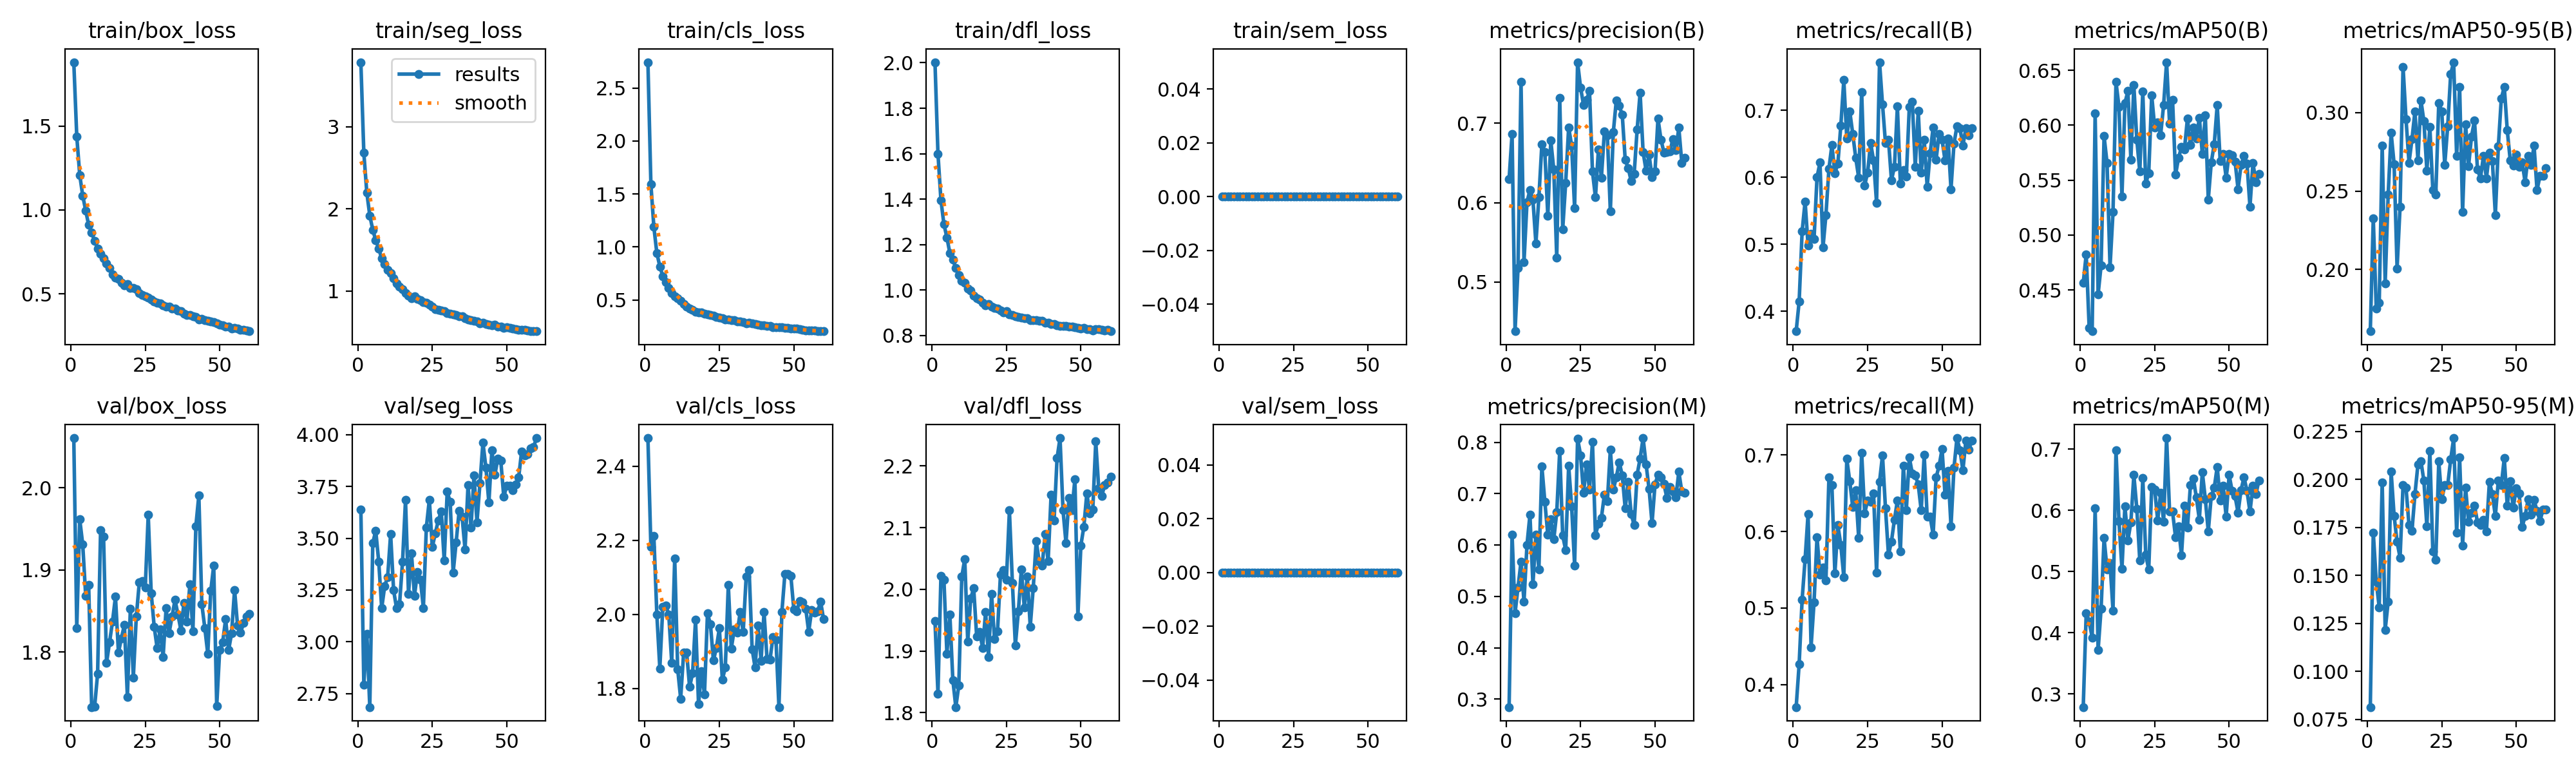

The file beside this chart, header and first rows:
epoch, time, train/box_loss, train/seg_loss, train/cls_loss, train/dfl_loss, train/sem_loss, metrics/precision(B), metrics/recall(B), metrics/mAP50(B), metrics/mAP50-95(B), metrics/precision(M), metrics/recall(M), metrics/mAP50(M), metrics/mAP50-95(M), val/box_loss, val/seg_loss, val/cls_loss, val/dfl_loss, val/sem_loss, lr/pg0, lr/pg1, lr/pg2
1, 57.88, 1.881, 3.783, 2.743, 2.003, 0, 0.6299, 0.3701, 0.4563, 0.1607, 0.2846, 0.3707, 0.2787, 0.0814, 2.061, 3.64, 2.476, 1.949, 0, 4.99497e-05, 4.99497e-05, 0.06675
2, 111.2, 1.439, 2.679, 1.589, 1.6, 0, 0.6865, 0.4143, 0.4824, 0.2327, 0.6207, 0.4268, 0.4323, 0.1723, 1.829, 2.794, 2.182, 1.831, 0, 9.83005e-05, 9.83005e-05, 0.03347
3, 164.8, 1.208, 2.197, 1.187, 1.395, 0, 0.4382, 0.519, 0.4153, 0.1751, 0.4675, 0.5111, 0.418, 0.1468, 1.961, 3.039, 2.211, 2.022, 0, 0.000145, 0.000145, 0.0001785
4, 217.5, 1.086, 1.917, 0.9412, 1.29, 0, 0.5179, 0.5638, 0.4124, 0.1787, 0.5179, 0.5638, 0.3925, 0.1333, 1.931, 2.685, 1.999, 2.016, 0, 0.0001426, 0.0001426, 0.0001426
5, 270.5, 0.9961, 1.745, 0.8167, 1.231, 0, 0.7519, 0.4979, 0.611, 0.2789, 0.5675, 0.623, 0.6036, 0.1984, 1.868, 3.477, 1.854, 1.896, 0, 0.0001401, 0.0001401, 0.0001401
6, 323.1, 0.91, 1.615, 0.7246, 1.162, 0, 0.5248, 0.5157, 0.4461, 0.1911, 0.4895, 0.4491, 0.3719, 0.1216, 1.881, 3.536, 2.021, 1.959, 0, 0.0001376, 0.0001376, 0.0001376
7, 375.2, 0.8642, 1.518, 0.6695, 1.135, 0, 0.6004, 0.5074, 0.4722, 0.2477, 0.6004, 0.5074, 0.4396, 0.1363, 1.733, 3.388, 2.024, 1.853, 0, 0.0001352, 0.0001352, 0.0001352
8, 428.5, 0.8167, 1.394, 0.6118, 1.095, 0, 0.6159, 0.6, 0.59, 0.287, 0.6585, 0.5926, 0.5548, 0.204, 1.733, 3.162, 2, 1.809, 0, 0.0001327, 0.0001327, 0.0001327
9, 481.1, 0.7712, 1.326, 0.5673, 1.065, 0, 0.6038, 0.6219, 0.5656, 0.2671, 0.5231, 0.5439, 0.5036, 0.181, 1.774, 3.268, 1.87, 1.844, 0, 0.0001302, 0.0001302, 0.0001302
10, 54.66, 0.7399, 1.256, 0.5355, 1.041, 0, 0.5486, 0.4949, 0.4708, 0.2007, 0.6203, 0.5529, 0.5141, 0.1674, 1.949, 3.314, 2.151, 2.02, 0, 0.0001277, 0.0001277, 0.0001277
11, 107.1, 0.712, 1.216, 0.515, 1.03, 0, 0.6066, 0.5437, 0.5208, 0.2401, 0.5528, 0.5364, 0.4365, 0.1592, 1.941, 3.52, 1.852, 2.05, 0, 0.0001253, 0.0001253, 0.0001253
12, 160.3, 0.6819, 1.156, 0.4905, 1.005, 0, 0.6733, 0.6128, 0.6394, 0.3292, 0.7534, 0.6703, 0.6986, 0.1969, 1.787, 3.249, 1.773, 1.915, 0, 0.0001228, 0.0001228, 0.0001228
13, 212.9, 0.6561, 1.091, 0.4623, 0.9979, 0, 0.6634, 0.648, 0.6169, 0.2958, 0.6844, 0.6603, 0.5829, 0.1955, 1.811, 3.162, 1.897, 1.985, 0, 0.0001203, 0.0001203, 0.0001203
14, 264.8, 0.6159, 1.05, 0.4375, 0.9753, 0, 0.5835, 0.6063, 0.535, 0.268, 0.6195, 0.545, 0.5046, 0.1762, 1.837, 3.182, 1.897, 2.002, 0, 0.0001178, 0.0001178, 0.0001178
15, 316.7, 0.5958, 1.018, 0.4165, 0.9633, 0, 0.6782, 0.62, 0.62, 0.2829, 0.6505, 0.6081, 0.6072, 0.1733, 1.868, 3.387, 1.804, 1.924, 0, 0.0001153, 0.0001153, 0.0001153
16, 369, 0.5878, 0.9775, 0.4073, 0.9574, 0, 0.6417, 0.6774, 0.6311, 0.3008, 0.611, 0.5826, 0.5512, 0.1923, 1.799, 3.685, 1.841, 1.931, 0, 0.0001129, 0.0001129, 0.0001129
17, 421.1, 0.5665, 0.9397, 0.3877, 0.9428, 0, 0.5308, 0.745, 0.5687, 0.2695, 0.6634, 0.5403, 0.5806, 0.2077, 1.817, 3.232, 1.986, 1.905, 0, 0.0001104, 0.0001104, 0.0001104
18, 473.6, 0.5504, 0.9142, 0.3801, 0.932, 0, 0.7319, 0.658, 0.6364, 0.3078, 0.7836, 0.6949, 0.6579, 0.2095, 1.833, 3.427, 1.757, 1.963, 0, 0.0001079, 0.0001079, 0.0001079
19, 525.3, 0.5565, 0.9347, 0.3814, 0.9383, 0, 0.5666, 0.6983, 0.5867, 0.2945, 0.6183, 0.6655, 0.6031, 0.1992, 1.745, 3.221, 1.847, 1.89, 0, 0.0001055, 0.0001055, 0.0001055
20, 577, 0.5359, 0.9075, 0.3684, 0.9261, 0, 0.6249, 0.665, 0.5577, 0.2631, 0.5902, 0.6318, 0.5178, 0.1756, 1.853, 3.337, 1.784, 1.993, 0, 0.000103, 0.000103, 0.000103
21, 629.4, 0.5336, 0.8911, 0.3665, 0.9199, 0, 0.6947, 0.629, 0.6306, 0.2909, 0.7545, 0.6537, 0.6531, 0.2149, 1.769, 3.3, 2.003, 1.919, 0, 0.0001005, 0.0001005, 0.0001005
22, 681.4, 0.5285, 0.866, 0.36, 0.9176, 0, 0.6714, 0.5994, 0.5469, 0.2507, 0.6753, 0.5915, 0.5276, 0.1624, 1.843, 3.164, 1.973, 1.932, 0, 9.8025e-05, 9.8025e-05, 9.8025e-05
23, 734, 0.5034, 0.8558, 0.3503, 0.9107, 0, 0.5928, 0.7275, 0.5565, 0.2478, 0.5601, 0.7028, 0.5036, 0.1583, 1.885, 3.553, 1.876, 2.024, 0, 9.555e-05, 9.555e-05, 9.555e-05
24, 786.4, 0.4934, 0.8304, 0.339, 0.9019, 0, 0.7766, 0.5878, 0.6271, 0.3061, 0.8072, 0.6238, 0.6388, 0.2093, 1.886, 3.686, 1.91, 2.031, 0, 9.3075e-05, 9.3075e-05, 9.3075e-05
25, 838, 0.4849, 0.8062, 0.3356, 0.9061, 0, 0.7447, 0.6069, 0.5978, 0.3007, 0.7748, 0.6403, 0.6346, 0.1896, 1.878, 3.457, 1.963, 2.016, 0, 9.06e-05, 9.06e-05, 9.06e-05
26, 891.1, 0.4759, 0.7816, 0.3273, 0.8937, 0, 0.7228, 0.6514, 0.6026, 0.2666, 0.701, 0.6391, 0.5839, 0.1969, 1.967, 3.524, 1.824, 2.128, 0, 8.8125e-05, 8.8125e-05, 8.8125e-05
27, 943.2, 0.4649, 0.7668, 0.3159, 0.8902, 0, 0.7289, 0.6249, 0.5911, 0.2914, 0.7569, 0.6494, 0.6285, 0.197, 1.872, 3.586, 1.857, 2.011, 0, 8.565e-05, 8.565e-05, 8.565e-05
28, 996.1, 0.453, 0.7608, 0.3131, 0.8829, 0, 0.7404, 0.5618, 0.6185, 0.3245, 0.708, 0.5464, 0.5817, 0.2103, 1.831, 3.631, 2.08, 1.909, 0, 8.3175e-05, 8.3175e-05, 8.3175e-05
29, 1048, 0.4474, 0.7546, 0.3091, 0.88, 0, 0.6391, 0.7718, 0.6574, 0.332, 0.8011, 0.6651, 0.7183, 0.2215, 1.805, 3.392, 1.908, 1.964, 0, 8.07e-05, 8.07e-05, 8.07e-05
30, 1103, 0.442, 0.7308, 0.3074, 0.8773, 0, 0.6065, 0.7087, 0.6015, 0.2722, 0.6193, 0.6994, 0.5982, 0.1722, 1.827, 3.725, 1.96, 2.032, 0, 7.8225e-05, 7.8225e-05, 7.8225e-05
31, 1157, 0.4333, 0.7233, 0.2998, 0.8744, 0, 0.6668, 0.6508, 0.6232, 0.3164, 0.6419, 0.63, 0.598, 0.2115, 1.794, 3.676, 1.951, 1.971, 0, 7.575e-05, 7.575e-05, 7.575e-05
32, 1213, 0.4239, 0.7187, 0.2943, 0.8763, 0, 0.6314, 0.6563, 0.5548, 0.2365, 0.6531, 0.5696, 0.5565, 0.1656, 1.853, 3.335, 2.007, 2.021, 0, 7.3275e-05, 7.3275e-05, 7.3275e-05
33, 1268, 0.4229, 0.7041, 0.2925, 0.8685, 0, 0.6893, 0.5957, 0.5701, 0.2926, 0.698, 0.587, 0.5742, 0.1957, 1.823, 3.48, 1.952, 1.94, 0, 7.08e-05, 7.08e-05, 7.08e-05
34, 1322, 0.4108, 0.691, 0.2804, 0.8658, 0, 0.6847, 0.6154, 0.5801, 0.2658, 0.6847, 0.6154, 0.5267, 0.178, 1.843, 3.631, 2.102, 2.002, 0, 6.8325e-05, 6.8325e-05, 6.8325e-05
35, 1376, 0.4138, 0.6884, 0.2874, 0.8669, 0, 0.5892, 0.7058, 0.5781, 0.2849, 0.785, 0.6404, 0.6073, 0.1827, 1.864, 3.604, 2.119, 2.079, 0, 6.585e-05, 6.585e-05, 6.585e-05
36, 1431, 0.4028, 0.6722, 0.2769, 0.8638, 0, 0.6887, 0.5904, 0.6062, 0.2949, 0.7076, 0.5736, 0.5715, 0.1864, 1.845, 3.446, 1.906, 2.045, 0, 6.3375e-05, 6.3375e-05, 6.3375e-05
37, 1485, 0.3964, 0.6543, 0.2721, 0.8647, 0, 0.7285, 0.6104, 0.5817, 0.2639, 0.7316, 0.6858, 0.641, 0.1776, 1.826, 3.758, 1.857, 2.038, 0, 6.09e-05, 6.09e-05, 6.09e-05
38, 1538, 0.3801, 0.6472, 0.2652, 0.8546, 0, 0.7219, 0.6008, 0.5977, 0.258, 0.761, 0.6281, 0.6522, 0.1761, 1.86, 3.551, 1.97, 2.09, 0, 5.8425e-05, 5.8425e-05, 5.8425e-05
39, 1593, 0.3748, 0.6388, 0.2619, 0.8545, 0, 0.7105, 0.7049, 0.588, 0.2724, 0.7356, 0.6967, 0.621, 0.1787, 1.837, 3.804, 1.875, 2.046, 0, 5.595e-05, 5.595e-05, 5.595e-05
40, 1647, 0.3732, 0.6301, 0.2607, 0.8505, 0, 0.6536, 0.7124, 0.6069, 0.2582, 0.6709, 0.6757, 0.5851, 0.1728, 1.883, 3.578, 2.006, 2.153, 0, 5.3475e-05, 5.3475e-05, 5.3475e-05
41, 1701, 0.3653, 0.6078, 0.2549, 0.8494, 0, 0.6434, 0.6156, 0.5738, 0.2744, 0.7233, 0.6736, 0.6626, 0.1986, 1.825, 3.766, 1.88, 2.112, 0, 5.1e-05, 5.1e-05, 5.1e-05
42, 1755, 0.3631, 0.6122, 0.2518, 0.8439, 0, 0.6271, 0.6988, 0.6089, 0.2691, 0.6603, 0.6611, 0.6188, 0.1922, 1.953, 3.961, 1.877, 2.213, 0, 4.8525e-05, 4.8525e-05, 4.8525e-05
43, 1810, 0.3482, 0.5985, 0.2437, 0.8404, 0, 0.6361, 0.6066, 0.5322, 0.2348, 0.639, 0.6276, 0.5658, 0.1808, 1.991, 3.842, 1.94, 2.245, 0, 4.605e-05, 4.605e-05, 4.605e-05
44, 1866, 0.3507, 0.5887, 0.2443, 0.8416, 0, 0.692, 0.6562, 0.566, 0.2783, 0.7368, 0.6999, 0.6238, 0.1995, 1.858, 3.672, 1.932, 2.128, 0, 4.3575e-05, 4.3575e-05, 4.3575e-05
45, 1923, 0.344, 0.5858, 0.2407, 0.8426, 0, 0.7381, 0.5861, 0.5828, 0.3088, 0.7685, 0.6194, 0.6369, 0.1968, 1.829, 3.925, 1.75, 2.075, 0, 4.11e-05, 4.11e-05, 4.11e-05
46, 1977, 0.3386, 0.5887, 0.2403, 0.8388, 0, 0.6638, 0.6359, 0.6184, 0.3164, 0.8081, 0.6194, 0.6714, 0.2111, 1.798, 3.805, 2.008, 2.148, 0, 3.8625e-05, 3.8625e-05, 3.8625e-05
47, 2031, 0.3344, 0.5699, 0.2347, 0.8375, 0, 0.6404, 0.6745, 0.5675, 0.2887, 0.7573, 0.5961, 0.6161, 0.1862, 1.874, 3.886, 2.109, 2.129, 0, 3.615e-05, 3.615e-05, 3.615e-05
48, 2085, 0.3316, 0.5667, 0.237, 0.8353, 0, 0.6604, 0.6262, 0.574, 0.2696, 0.7095, 0.6705, 0.6401, 0.1992, 1.905, 3.874, 2.109, 2.179, 0, 3.3675e-05, 3.3675e-05, 3.3675e-05
49, 2138, 0.3244, 0.5547, 0.2312, 0.8323, 0, 0.6321, 0.6648, 0.5523, 0.2663, 0.6423, 0.6855, 0.5898, 0.1851, 1.734, 3.7, 2.104, 1.956, 0, 3.12e-05, 3.12e-05, 3.12e-05
50, 2191, 0.318, 0.5549, 0.228, 0.8305, 0, 0.639, 0.6557, 0.5741, 0.2734, 0.7173, 0.7076, 0.658, 0.1954, 1.802, 3.754, 2.014, 2.071, 0, 2.8725e-05, 2.8725e-05, 2.8725e-05
51, 2245, 0.3136, 0.5532, 0.2281, 0.8332, 0, 0.7057, 0.6252, 0.5726, 0.2652, 0.737, 0.6477, 0.6321, 0.1925, 1.812, 3.753, 2.009, 2.102, 0, 2.625e-05, 2.625e-05, 2.625e-05
52, 2298, 0.3062, 0.5398, 0.2212, 0.8269, 0, 0.6794, 0.6583, 0.5669, 0.2683, 0.7312, 0.679, 0.6231, 0.1753, 1.84, 3.731, 2.036, 2.156, 0, 2.3775e-05, 2.3775e-05, 2.3775e-05
53, 2350, 0.3033, 0.533, 0.218, 0.8285, 0, 0.6632, 0.5821, 0.5418, 0.2557, 0.7185, 0.6068, 0.5964, 0.1808, 1.802, 3.762, 2.034, 2.123, 0, 2.13e-05, 2.13e-05, 2.13e-05
54, 2403, 0.2941, 0.5262, 0.2133, 0.8209, 0, 0.6638, 0.6499, 0.5639, 0.2723, 0.6917, 0.683, 0.6333, 0.1896, 1.823, 3.793, 2.016, 2.129, 0, 1.8825e-05, 1.8825e-05, 1.8825e-05
55, 2456, 0.297, 0.5307, 0.2112, 0.8265, 0, 0.6641, 0.6766, 0.5719, 0.2667, 0.7127, 0.722, 0.6543, 0.1817, 1.876, 3.92, 1.953, 2.24, 0, 1.635e-05, 1.635e-05, 1.635e-05
56, 2508, 0.2936, 0.5279, 0.209, 0.8261, 0, 0.6798, 0.6731, 0.5651, 0.2788, 0.7043, 0.7064, 0.6317, 0.1892, 1.832, 3.9, 2.013, 2.164, 0, 1.3875e-05, 1.3875e-05, 1.3875e-05
57, 2560, 0.2874, 0.5188, 0.2093, 0.8248, 0, 0.6659, 0.6472, 0.5258, 0.2505, 0.6923, 0.6799, 0.5978, 0.1836, 1.823, 3.906, 2.005, 2.152, 0, 1.14e-05, 1.14e-05, 1.14e-05
58, 2613, 0.284, 0.5104, 0.2065, 0.8213, 0, 0.6942, 0.6733, 0.5656, 0.2598, 0.7425, 0.719, 0.6404, 0.1783, 1.835, 3.933, 2.008, 2.169, 0, 8.925e-06, 8.925e-06, 8.925e-06
59, 2666, 0.2827, 0.511, 0.2064, 0.8242, 0, 0.6499, 0.6629, 0.5479, 0.2596, 0.7041, 0.7066, 0.6264, 0.1844, 1.844, 3.941, 2.035, 2.174, 0, 6.45e-06, 6.45e-06, 6.45e-06
60, 2717, 0.2774, 0.5131, 0.2049, 0.8184, 0, 0.656, 0.6733, 0.5558, 0.2646, 0.7011, 0.719, 0.6492, 0.1843, 1.847, 3.984, 1.987, 2.182, 0, 3.975e-06, 3.975e-06, 3.975e-06
